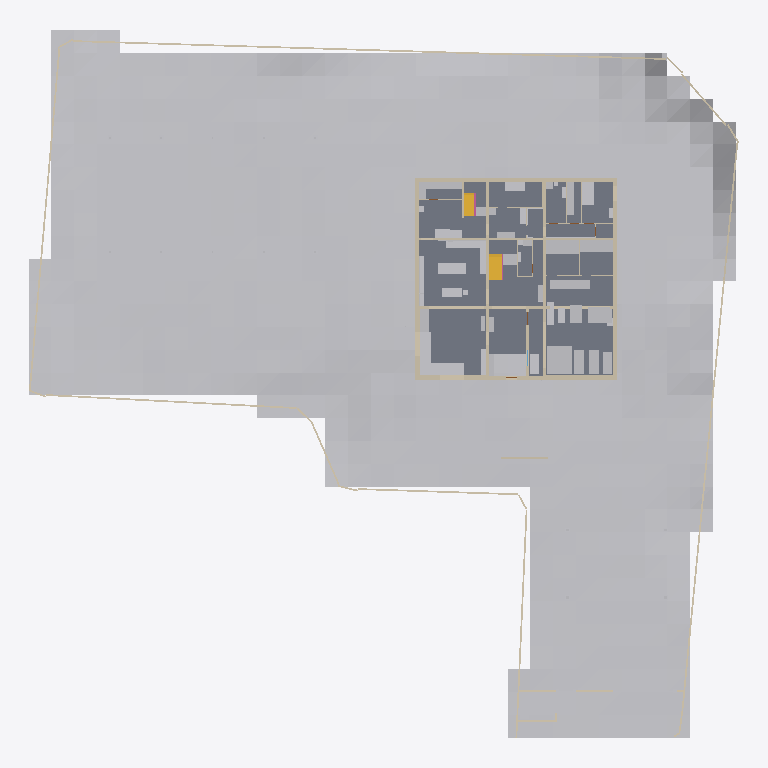
Plan cut of the same IFC building model at storey '1F' (level 1.50 m, cut at 2.90 m), seen from above with north up, elements coloured by IFC class: 56 other elements (light grey), 32 walls (beige), 4 slabs (grey), 2 stairs (yellow), 1 railing (pink). Cut surfaces are drawn darker.
Extent 62.3 m × 62.0 m × 9.3 m (x, y, z). Storeys (4): FDN at -0.35 m; 1F at 1.50 m; 2F at 4.90 m; RF at 8.30 m. Elements (547): 254 IfcLightFixture, 85 IfcWall, 76 IfcFurniture, 42 IfcDoor, 32 IfcBuildingElementProxy, 21 IfcSlab, 14 IfcWindow, 12 IfcShadingDevice, 5 IfcRailing, 3 IfcStair, 2 IfcSolarDevice, 1 IfcGeographicElement.

HEADER;
FILE_DESCRIPTION(('ViewDefinition [CoordinationView]'),'2;1');
FILE_NAME('','2026-11-25T23:59:39',(''),(''),'IfcOpenShell 0.9.0alpha0-8c614fa','IfcOpenShell 0.9.0alpha0-8c614fa','');
FILE_SCHEMA(('IFC4'));
ENDSEC;
DATA;
#1=IFCPROJECT('31LmXXvWD3j8vbX2hqwrob',$,'河沿要（仮称）新築計画','基本計画段階のモデル（v4.32）。実施設計の精度はない。単位 mm。',$,$,$,(#11,#16),#6);
#24=IFCSITE('1OKXeJHi52rvFzbCLRk7hm',$,'敷地（八王子市大和田町7丁目）',$,$,#37,#103,'新敷地境界内（寄付地を除く）。標高 TP+109.0m が z=0',$,(35,40,3,828000),(139,20,25,692000),109000.0,$,$);
#28=IFCBUILDING('2bp3x8l4v7mPRBs44V241M',$,'河沿要（仮称）',$,$,#48,$,$,$,$,$,$);
#49=IFCBUILDINGSTOREY('1NG09Dmsn4PewbQ4dshOvr',$,'FDN',$,$,#58,$,'基礎',$,-350.0);
#59=IFCBUILDINGSTOREY('3tMbfyxYX2Tg5nLdA36Q0L',$,'1F',$,$,#67,$,'1階',$,1500.0);
#68=IFCBUILDINGSTOREY('1VUleBfqXF2fb7GDoq4laj',$,'2F',$,$,#76,$,'2階',$,4900.0);
#77=IFCBUILDINGSTOREY('1bQYFcKG1DbPipZLGmawUp',$,'RF',$,$,#85,$,'屋上',$,8300.0);
#17669=IFCGEOGRAPHICELEMENT('3h7MoWaJv9exCilKx0W$IX',$,'敷地内の地形（2m グリッド）',$,'地形',#17679,#17674,$,.TERRAIN.);
#12416=IFCSLAB('2nXBUGXrX5SeUjDx0dC0vy',$,'S1',$,'床',#12426,#12421,'S1',.FLOOR.);
#12335=IFCSLAB('3ujg7RpFf3Hg$Nh3W_qcNN',$,'S1',$,'床',#12345,#12340,'S1',.FLOOR.);
#12389=IFCSLAB('1ImYMPXwj7oxiluaYjYSpX',$,'S1',$,'床',#12399,#12394,'S1',.FLOOR.);
#14779=IFCWALL('0XfRWJDubENwuKfqzR214l',$,'塀 3',$,'塀',#14789,#14784,'塀',.SOLIDWALL.);
#3296=IFCWALL('1BzOjEBqv9feN_bjNRsMh8',$,'1F-X0--125～17375',$,'RC耐力壁',#3307,#3301,'wall',.SOLIDWALL.);
#20748=IFCBUILDINGELEMENTPROXY('3IBQy1sWj8$ecdXAiC1xa0',$,'パワーラック＋デッドリフト台',$,'ジム機器',#20758,#20753,$,$);
#3472=IFCWALL('1xT7yFJW94GPFltpxZNwEJ',$,'1F-X17250--125～17375',$,'RC耐力壁',#3482,#3477,'wall',.SOLIDWALL.);
#3805=IFCWALL('0Ye6SkRpr32u3egUxb_7UO',$,'1F-Y17250-125～17125',$,'RC耐力壁',#3815,#3810,'wall',.SOLIDWALL.);
#17894=IFCFURNITURE('02HpTvGw13K9hdl1wX06E7',$,'LDK-C1','窓辺の造作収納 南（FL+700・奥行 1,000・オーク天板 t40・前面は引出し・奥は跳ね上げ蓋）','sill_storage',#17904,#17899,$,.NOTDEFINED.);
#4078=IFCWALL('3QukvwY8jEywXK$224p1RH',$,'1F-Y6125-125～17125',$,'RC耐力壁',#4088,#4083,'wall',.SOLIDWALL.);
#19353=IFCFURNITURE('0tEIqST1TFfwxz9_FWEdFA',$,'M1-A','空調機・全熱交換器（簡易ボリューム）','machine',#19363,#19358,$,.NOTDEFINED.);
#3572=IFCWALL('0AUdJDq3z3Uem5qpKJNwF1',$,'1F-Y0-125～17125',$,'RC耐力壁',#3582,#3577,'wall',.SOLIDWALL.);
#4296=IFCWALL('3PIVD84$bFXBd3YIZ72tBx',$,'1F-Y11125-125～17125',$,'RC耐力壁',#4306,#4301,'wall',.SOLIDWALL.);
#5071=IFCWALL('2O7qIhz3r25BTnvAtOOZWO',$,'1F-Y-185--125～17375',$,'外断熱',#5081,#5076,'insul',.NOTDEFINED.);
#19390=IFCFURNITURE('0$Q6HYWjPAYBvJOfE0n_PY',$,'M2-A','浄水器・ネットワークラック・排煙機（簡易ボリューム）','machine',#19400,#19395,$,.NOTDEFINED.);
#20967=IFCBUILDINGELEMENTPROXY('23NngTCVH1Fh53zoYYuK9n',$,'レッグプレス',$,'ジム機器',#20977,#20972,$,$);
#20998=IFCBUILDINGELEMENTPROXY('3TVtTyLxXAaAMJgjA2XA24',$,'ケーブルクロスオーバー',$,'ジム機器',#21008,#21003,$,$);
#2740=IFCWALL('0oBX_nGDvAnwFJcWTxW1yC',$,'FDN-X6125-125～17125',$,'RC耐力壁',#2750,#2745,'wall',.SOLIDWALL.);
#17935=IFCFURNITURE('0aXjLzh95F5gS7gmMQzVL5',$,'LDK-C2','窓辺の造作収納 西（同上・L 字でつながる）','sill_storage',#17945,#17940,$,.NOTDEFINED.);
#11664=IFCSTAIR('3j_00$ayXEgex7TsNRFQdL',$,'階段1',$,'階段',#11672,$,'階段1',.HALF_TURN_STAIR.);
#4643=IFCWALL('27Dpe6L$f31OrZL6Og34AM',$,'1F-X12125-125～17125',$,'RC耐力壁',#4653,#4648,'wall',.SOLIDWALL.);
#18117=IFCFURNITURE('2skaBbH8f1zgcsX94qVIoO',$,'K-I1','アイランドキッチン W2,400（IH 3口・一体成形シンク・ダウンドラフト換気、南＝LDK を向いて調理）','island',#18127,#18122,$,.NOTDEFINED.);
#19484=IFCFURNITURE('3U6LELwWLETvn6XDuG6r8L',$,'A-B1','ベッド シングル 1000×2000','bed',#19494,#19489,$,.NOTDEFINED.);
#18189=IFCFURNITURE('3kAFqJkF107umujfGn9pBA',$,'KB-C','背面カウンター（下部オープン棚・L 字の北辺）','kb_counter',#18199,#18194,$,.NOTDEFINED.);
#19277=IFCFURNITURE('3uSTXwODz7PRD$GX2hRQfe',$,'C1-N','収納（天井まで・扉付き）北','tall',#19287,#19282,$,.NOTDEFINED.);
#18399=IFCFURNITURE('1muK99PwL3$PMKoO7vDkxn',$,'KS-W','西の目隠し収納（奥行 450・H1,550・引違い戸、上は突っ張りパネル）','ks_wall',#18409,#18404,$,.NOTDEFINED.);
#20781=IFCBUILDINGELEMENTPROXY('3Lmw4NBcf36R2Obp$u_IC2',$,'トレッドミル',$,'ジム機器',#20791,#20786,$,$);
#20812=IFCBUILDINGELEMENTPROXY('3k34_3APD5bQTI2YdJt$0J',$,'トレッドミル',$,'ジム機器',#20822,#20817,$,$);
#19428=IFCFURNITURE('1TobtcnsD8pxWW57KqzWQj',$,'WA-S','棚・パイプ（突っ張りフレーム）','tall',#19438,#19433,$,.NOTDEFINED.);
#11898=IFCSTAIR('2QEjD6ABD7K8PNzkzXbk_k',$,'階段2',$,'階段',#11906,$,'階段2',.HALF_TURN_STAIR.);
#20936=IFCBUILDINGELEMENTPROXY('2k5e5r9pvCbx4lhAn7TQkD',$,'ラットプル・ロー',$,'ジム機器',#20946,#20941,$,$);
#16563=IFCBUILDINGELEMENTPROXY('21mOygCHjBYhVWwOzhP_NS',$,'ソーラーパーゴラ（架台）',$,'パーゴラ',#16573,#16568,$,$);
#4980=IFCWALL('0t$l4lOD1B38Ax3zOveK9X',$,'1F-X17435--245～17495',$,'外断熱',#4990,#4985,'insul',.NOTDEFINED.);
#5242=IFCWALL('2Qqkxlk2v8hxUdJW_G792T',$,'1F-Y17435--125～17375',$,'外断熱',#5252,#5247,'insul',.NOTDEFINED.);
#20843=IFCBUILDINGELEMENTPROXY('0FUZeXwPH3iOnzyApWEds_',$,'クロストレーナー',$,'ジム機器',#20853,#20848,$,$);
#4928=IFCWALL('3wJcs6_Qv1LgE25zITVx1x',$,'1F-X-185--245～17495',$,'外断熱',#4938,#4933,'insul',.NOTDEFINED.);
#17713=IFCFURNITURE('2XBsHT3g50sxVI3Q3a3_Yv',$,'L-T1','マテリア ダイニングテーブル OSB 177.5cm ロの字脚 ブラック(スチール) カラー:ステンレス','table_osb',#17723,#17718,$,.NOTDEFINED.);
#19045=IFCFURNITURE('2XDQIl7Vz5RB7CTeBPUFso',$,'B1-U','ユニットバスの浴槽（エプロン一体）','tub',#19055,#19050,$,.NOTDEFINED.);
#21029=IFCBUILDINGELEMENTPROXY('1C2EPBvB54exqvWOYoH3oB',$,'ストレッチマット',$,'ジム機器',#21039,#21034,$,$);
#2564=IFCWALL('3KzZH_ADf9jQR8PRNjzGC$',$,'FDN-Y11125-125～17125',$,'RC耐力壁',#2574,#2569,'wall',.SOLIDWALL.);
#12916=IFCBUILDINGELEMENTPROXY('05ziH2MZDBOxCRtt6Z09c1',$,'ゴミ収集ボックス',$,'ゴミ収集ボックス',#12926,#12921,'ゴミ収集ボックス',$);
#17974=IFCFURNITURE('2avFj$F9bFXfeJHUXl$d8Y',$,'L-K2','リビング収納 南（天井まで・D825・開き戸 3 枚＋天袋・可動棚・人感 LED）','tall',#17984,#17979,$,.NOTDEFINED.);
#18221=IFCFURNITURE('3LG9u615bA2AI5vB9gC4PS',$,'KB-C2','L 字の東カウンター（下部オープン棚・D600）','kb_counter',#18231,#18226,$,.NOTDEFINED.);
#18593=IFCFURNITURE('3_9bRskVX65fuZi1pCwzsS',$,'H-S4','階段1 下の収納（H1,500・両開き戸・棚 1 段＋キャスター付きワゴン 2・人感 LED・内装不燃）','tall',#18603,#18598,$,.NOTDEFINED.);
#20874=IFCBUILDINGELEMENTPROXY('0cVa2sNGD6bAMPj66KtQGX',$,'ダンベルラック',$,'ジム機器',#20884,#20879,$,$);
#12308=IFCSLAB('1OMKVy9DH3IfQHD0zcJUoO',$,'shikidai',$,'床',#12318,#12313,'shikidai',.FLOOR.);
#8257=IFCWALL('15WaXZ7Af0FBFr4_W0PhaR',$,'1F-Y9600-125～6000',$,'間仕切壁',#8267,#8262,'partition',.PARTITIONING.);
#19091=IFCFURNITURE('05o3VW16v6mRi6R_LI1NgM',$,'R-WD','ドラム式洗濯乾燥機 ×2（W640×D720×H1060 各）','washer2',#19101,#19096,$,.NOTDEFINED.);
#17810=IFCFURNITURE('3BLQcn5xz2GeeBbFeDW0k$',$,'L-S1','サイドボード（台輪）','cabinet',#17820,#17815,$,.NOTDEFINED.);
#18478=IFCFURNITURE('33c$tKzfPByg2sm$7RevbY',$,'G-B1','腰掛けベンチ（造作、座 H420＋クッション）','bench',#18488,#18483,$,.NOTDEFINED.);
#19239=IFCFURNITURE('2dc4hH0NL6BvXUeyqE0ADH',$,'C1-W','収納（天井まで・扉付き）西','tall',#19249,#19244,$,.NOTDEFINED.);
#2388=IFCWALL('071xBsOof0vBBMmcf6_xYQ',$,'FDN-Y6125-125～17125',$,'RC耐力壁',#2398,#2393,'wall',.SOLIDWALL.);
#4468=IFCWALL('1OIfpkal9CJxjYO8V$myLi',$,'1F-X6125-125～17125',$,'RC耐力壁',#4478,#4473,'wall',.SOLIDWALL.);
#18437=IFCFURNITURE('2I0vyw1OD2lv4MRJgzqJCk',$,'G-S1','下足入れ（造作・天井まで・扉付き・電波遮断キーボックス内蔵）','tall',#18447,#18442,$,.NOTDEFINED.);
#19010=IFCFURNITURE('2mzjbQWV18hQ7bcZX0QlZx',$,'W1-S','リネン収納（天井まで）','tall',#19020,#19015,$,.NOTDEFINED.);
#20905=IFCBUILDINGELEMENTPROXY('0JndnFh993dASBOp8u8OTu',$,'ベンチ',$,'ジム機器',#20915,#20910,$,$);
#18972=IFCFURNITURE('3hNZHsdrjBje7fSOI1tvSi',$,'W1-C','洗面カウンター（一体成形ボウル・浮かせ。鏡は突っ張り枠で天井まで）','counter_float',#18982,#18977,$,.NOTDEFINED.);
#19134=IFCFURNITURE('3qG_1R2y148f2xHdcaTEX2',$,'R-SK','作業カウンター＋スロップシンク','cabinet',#19144,#19139,$,.NOTDEFINED.);
#12686=IFCWALL('18qp2$vmzDmuN4nl8ydCvY',$,'目隠し壁',$,'外構壁',#12696,#12691,'目隠し壁',.SOLIDWALL.);
#16931=IFCBUILDINGELEMENTPROXY('0$s9yJeyP8RvM0ZuYaXCJ_',$,'ソーラーカーポート（架台）',$,'カーポート',#16941,#16936,$,$);
#19315=IFCFURNITURE('1RSxiLfAb26Q0Pn3WOzPqg',$,'R-S1','階段2 下の収納（H2,350・両開き戸・チャイルドロック・スチール可動棚・人感 LED・内装不燃）','tall',#19325,#19320,$,.NOTDEFINED.);
#18555=IFCFURNITURE('34OmEj_1T9_htd7DHZ4933',$,'H-S3','収納 東（天井まで・D450・引違い戸 2 枚（上吊り）・可動棚・台輪 H350 に足元灯ライン）','tall',#18565,#18560,$,.NOTDEFINED.);
#12857=IFCWALL('2xuj56ij11$fyu5MBF8jDe',$,'ゴミ置き目隠し壁',$,'外構壁',#12867,#12862,'ゴミ置き目隠し壁',.SOLIDWALL.);
#13404=IFCWALL('19Fd3sxNP2_vE$tqiICLIe',$,'塀 1',$,'塀',#13414,#13409,'塀',.SOLIDWALL.);
#13463=IFCWALL('0lXASpZkDB_vXvg9ylMmKb',$,'塀 2',$,'塀',#13473,#13468,'塀',.SOLIDWALL.);
#18517=IFCFURNITURE('20zaAa0z50TxuYfQcpv7k1',$,'H-S2','コート収納','tall',#18527,#18522,$,.NOTDEFINED.);
#14832=IFCWALL('3J8xBLHXD1FPc1zcZg$d_s',$,'塀 4',$,'塀',#14842,#14837,'塀',.SOLIDWALL.);
#8982=IFCWALL('1peG1b9NL4bPumLVjtsqrj',$,'1F-Y3950-14000～17125',$,'間仕切壁',#8992,#8987,'partition',.PARTITIONING.);
#18012=IFCFURNITURE('2ZRdyoAs54TPySwSUHktno',$,'L-K3','リビング収納 東（天井まで・引違い戸 2 枚（上吊り）・可動棚・背面 130 は GD-1 の戸袋）','tall',#18022,#18017,$,.NOTDEFINED.);
#14920=IFCBUILDINGELEMENTPROXY('2AcIgYghb3Cg2ZXJJQmnAz',$,'車両門扉',$,'門扉',#14930,#14925,'車両門扉',$);
#18937=IFCFURNITURE('2CsqsM95D2lBVjVzZNe3n3',$,'PS-3','PS（パイプスペース）LGS＋耐水PB・点検扉 1 枚 FL+60〜2,700・2F トイレ（手洗い付）の排水・通気','ps',#18947,#18942,$,.NOTDEFINED.);
#16987=IFCBUILDINGELEMENTPROXY('3kXKZj3SP4OgRMpaes7Chf',$,'昇降ボラード 1',$,'昇降ボラード',#16997,#16992,$,$);
#17057=IFCBUILDINGELEMENTPROXY('3RdaeG1eb8Hxd9Q7lccwby',$,'昇降ボラード 3',$,'昇降ボラード',#17067,#17062,$,$);
#18865=IFCFURNITURE('1VKCwR3WzCBOfnWTJdzLkX',$,'PS-1','PS（パイプスペース）LGS＋耐水PB・点検扉 1 枚 FL+60〜2,700・2F トイレの排水・通気・2F への給水給湯','ps',#18875,#18870,$,.NOTDEFINED.);
#18902=IFCFURNITURE('1pC8DmnBXAb9v_qDzNNu78',$,'PS-2','PS（パイプスペース）LGS＋耐水PB・点検扉 1 枚 FL+60〜2,700・2F 脱衣の洗面・2F シャワーの排水','ps',#18912,#18907,$,.NOTDEFINED.);
#8659=IFCWALL('0ziRtqRZDEUuQifuraAM4$',$,'1F-X8950-11250～17125',$,'間仕切壁',#8669,#8664,'partition',.PARTITIONING.);
#18157=IFCFURNITURE('3FcMgiIsfDUeLmtX08qDxg',$,'KB-W','背面のふかし壁（ステンレス）','kb_wall',#18167,#18162,$,.NOTDEFINED.);
#12249=IFCRAILING('1xqGAdrD95VP4ky4fuAhy8',$,'手すり壁',$,'手すり壁',#12259,#12254,'手すり壁',.GUARDRAIL.);
#9158=IFCWALL('33QydG7BXCpBBnZcCWQTur',$,'1F-X14850-6250～11000',$,'間仕切壁',#9168,#9163,'partition',.PARTITIONING.);
#17850=IFCFURNITURE('2pWSjoHIv8_83JSDnHUfE0',$,'L-K1','リビング収納（天井まで・開き戸＋天袋 FL+2,200〜・W825）','tall',#17860,#17855,$,.NOTDEFINED.);
#2916=IFCWALL('3X8w84GLT8CAXOoy7J_To5',$,'FDN-X12125-125～17125',$,'RC耐力壁',#2926,#2921,'wall',.SOLIDWALL.);
#18827=IFCFURNITURE('3H4U$bpPn61A6J$mmgt3Qb',$,'T2-H','手洗いカウンター（一体成形・浮かせ）','counter_float',#18837,#18832,$,.NOTDEFINED.);
#17023=IFCBUILDINGELEMENTPROXY('2BuP$XqX95h9yYZdk7UDS0',$,'昇降ボラード 2',$,'昇降ボラード',#17033,#17028,$,$);
#9569=IFCWALL('2o5i1Xj_rEGAH65jlsCHgr',$,'1F-Y13000-13500～17125',$,'間仕切壁',#9579,#9574,'partition',.PARTITIONING.);
#9612=IFCWALL('15NyKtS_XAUOUi7vrRWyn5',$,'1F-Y14375-13500～17125',$,'間仕切壁',#9622,#9617,'partition',.PARTITIONING.);
#27056=IFCLIGHTFIXTURE('1Bt7ZlaEvDaBC3Zd2x5SCC',$,'1F-FL30',$,'足元灯',#27066,#27061,$,.DIRECTIONSOURCE.);
#19524=IFCFURNITURE('1Sdd$TdyX4GwFWEnIEdpJM',$,'A-C1','チェスト','cabinet',#19534,#19529,$,.NOTDEFINED.);
#9350=IFCWALL('2UmRWiJw565OUAPvkGbXuI',$,'1F-X13500-11250～17125',$,'間仕切壁',#9360,#9355,'partition',.PARTITIONING.);
#8465=IFCWALL('3tOSUISWL1RRKUFW0VOonw',$,'1F-Y8700-8800～12000',$,'間仕切壁',#8475,#8470,'partition',.PARTITIONING.);
#8822=IFCWALL('1M_sddjf12BR98BgZxSZpm',$,'1F-Y14150-9000～12000',$,'間仕切壁',#8832,#8827,'partition',.PARTITIONING.);
#8881=IFCWALL('1HL8mOgFn2pfs9asYQUZpn',$,'1F-X15600-125～3950',$,'間仕切壁',#8891,#8886,'partition',.PARTITIONING.);
#12948=IFCBUILDINGELEMENTPROXY('3VtG50AfD0uPqYCwV4maym',$,'宅配ボックス',$,'宅配ボックス',#12958,#12953,'宅配ボックス',$);
#18755=IFCFURNITURE('0aeRsq3ov5retFuzdOVilk',$,'T1-H','手洗いカウンター（一体成形・浮かせ）','counter_float',#18765,#18760,$,.NOTDEFINED.);
#19169=IFCFURNITURE('26B2cUEqz8DOqlh8MdBAdV',$,'R-DK','掃除ロボットのドック（1階、自動ゴミ収集・給排水直結）','dock',#19179,#19174,$,.NOTDEFINED.);
ENDSEC;
